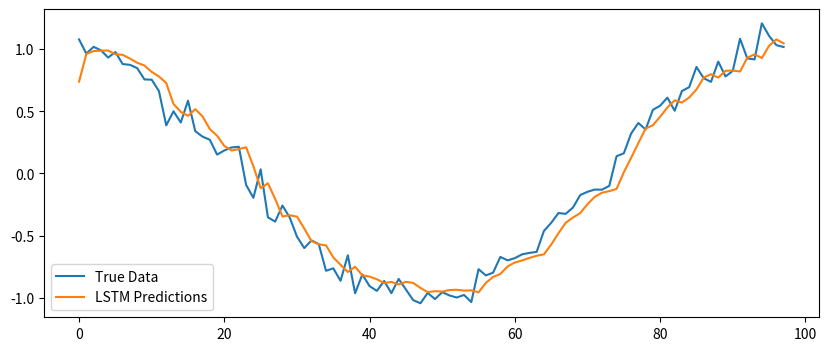

This figure's Python source:
import numpy as np
import matplotlib.pyplot as plt
import time
#The goal is to implement an RNN-LSTM cell from strach using Linear algebra principles.
#The main features of an LSTM CELL:Input gate,Output gate , forget gate and cell state.

#Measure total runtime start
total_start_time = time.time()

#Generate Noisy Cosine Data
def generate_noisy_cosine(seq_length, noise_factor=0.1):
    x = np.linspace(0, 2 * np.pi, seq_length)
    cosine_wave = np.cos(x)
    noise = noise_factor * np.random.randn(seq_length)
    return cosine_wave + noise

seq_length = 100
data = generate_noisy_cosine(seq_length)

def create_delay_vector(data, delay=2):
    X, y = [], []
    for i in range(len(data) - delay):
        X.append(data[i:i + delay])
        y.append(data[i + delay])
    return np.array(X), np.array(y)

# Set delay (embedding dimension)
delay = 2
inputs, targets = create_delay_vector(data, delay=delay)

#Define LSTM Class with Backpropagation
class SimpleLSTM:
    def __init__(self, input_size, hidden_size, output_size, learning_rate=0.01):
        self.input_size = input_size
        self.hidden_size = hidden_size
        self.output_size = output_size
        self.learning_rate = learning_rate

        # LSTM Weights Initialization
        self.W_f = np.random.randn(hidden_size, input_size + hidden_size) * 0.1
        self.W_i = np.random.randn(hidden_size, input_size + hidden_size) * 0.1
        self.W_c = np.random.randn(hidden_size, input_size + hidden_size) * 0.1
        self.W_o = np.random.randn(hidden_size, input_size + hidden_size) * 0.1

        self.b_f = np.zeros((hidden_size, 1))
        self.b_i = np.zeros((hidden_size, 1))
        self.b_c = np.zeros((hidden_size, 1))
        self.b_o = np.zeros((hidden_size, 1))

        self.V = np.random.randn(output_size, hidden_size) * 0.1
        self.b_y = np.zeros((output_size, 1))

    def sigmoid(self, x):
        return 1 / (1 + np.exp(-x))

    def forward(self, inputs):
        """
        Forward pass for LSTM
        """
        self.h, self.C = np.zeros((self.hidden_size, 1)), np.zeros((self.hidden_size, 1))
        self.y_pred, self.cache = [], []

        for t in range(len(inputs)):
            x_t = inputs[t].reshape(-1, 1)
            hx = np.vstack((self.h, x_t))

            f_t = self.sigmoid(np.dot(self.W_f, hx) + self.b_f)
            i_t = self.sigmoid(np.dot(self.W_i, hx) + self.b_i)
            c_tilde = np.tanh(np.dot(self.W_c, hx) + self.b_c)
            self.C = f_t * self.C + i_t * c_tilde
            o_t = self.sigmoid(np.dot(self.W_o, hx) + self.b_o)
            self.h = o_t * np.tanh(self.C)

            y = np.dot(self.V, self.h) + self.b_y
            self.y_pred.append(y.flatten())

            self.cache.append((hx, f_t, i_t, c_tilde, o_t, self.h, self.C))

        return np.array(self.y_pred).flatten()

    def compute_loss(self, y_true, y_pred):
        return np.mean((y_true - y_pred) ** 2)

    def backward(self, inputs, targets):
        """
        Backpropagation Through Time (BPTT)
        """
        dW_f, dW_i, dW_c, dW_o = np.zeros_like(self.W_f), np.zeros_like(self.W_i), np.zeros_like(self.W_c), np.zeros_like(self.W_o)
        db_f, db_i, db_c, db_o = np.zeros_like(self.b_f), np.zeros_like(self.b_i), np.zeros_like(self.b_c), np.zeros_like(self.b_o)
        dV, db_y = np.zeros_like(self.V), np.zeros_like(self.b_y)

        dh_next, dC_next = np.zeros((self.hidden_size, 1)), np.zeros((self.hidden_size, 1))

        for t in reversed(range(len(inputs))):
            hx, f_t, i_t, c_tilde, o_t, h_t, C_t = self.cache[t]
            y_pred_t = self.y_pred[t].reshape(-1, 1)
            y_true_t = targets[t].reshape(-1, 1)

            dy = y_pred_t - y_true_t
            dV += np.dot(dy, h_t.T)
            db_y += dy

            dh = np.dot(self.V.T, dy) + dh_next
            do = dh * np.tanh(C_t) * o_t * (1 - o_t)
            dC = dh * o_t * (1 - np.tanh(C_t) ** 2) + dC_next
            df = dC * self.cache[t-1][6] * f_t * (1 - f_t)
            di = dC * c_tilde * i_t * (1 - i_t)
            dc_tilde = dC * i_t * (1 - c_tilde ** 2)

            dW_f += np.dot(df, hx.T)
            dW_i += np.dot(di, hx.T)
            dW_c += np.dot(dc_tilde, hx.T)
            dW_o += np.dot(do, hx.T)
            db_f += df
            db_i += di
            db_c += dc_tilde
            db_o += do

            dh_next = np.dot(self.W_f[:, :self.hidden_size].T, df) + \
                      np.dot(self.W_i[:, :self.hidden_size].T, di) + \
                      np.dot(self.W_c[:, :self.hidden_size].T, dc_tilde) + \
                      np.dot(self.W_o[:, :self.hidden_size].T, do)

            dC_next = f_t * dC

        # Gradient Descent Updates
        self.W_f -= self.learning_rate * dW_f
        self.W_i -= self.learning_rate * dW_i
        self.W_c -= self.learning_rate * dW_c
        self.W_o -= self.learning_rate * dW_o
        self.b_f -= self.learning_rate * db_f
        self.b_i -= self.learning_rate * db_i
        self.b_c -= self.learning_rate * db_c
        self.b_o -= self.learning_rate * db_o
        self.V -= self.learning_rate * dV
        self.b_y -= self.learning_rate * db_y

#Train LSTM Model with Backpropagation
lstm = SimpleLSTM(input_size=delay, hidden_size=10, output_size=1, learning_rate=0.01)
epochs = 200

train_start_time = time.time()
for epoch in range(epochs):
    predictions = lstm.forward(inputs)
    loss = lstm.compute_loss(targets, predictions)
    lstm.backward(inputs, targets)  # Perform backpropagation
    if epoch % 5 == 0:
        print(f"Epoch {epoch}, Loss: {loss:.6f}")
train_end_time = time.time()
train_time = train_end_time - train_start_time

#Compute Computational Time per Timestep
time_per_timestep = train_time / (epochs * len(inputs))
print(f"\nComputational Time per Timestep: {time_per_timestep:.6f} seconds ({time_per_timestep * 1e6:.2f} µs)")

#Total Runtime
total_end_time = time.time()
print(f"Total Runtime: {total_end_time - total_start_time:.4f} seconds")

#Plot Results
plt.figure(figsize=(10,4))
plt.plot(targets, label="True Data")
plt.plot(predictions, label="LSTM Predictions")
plt.legend()
plt.show()
